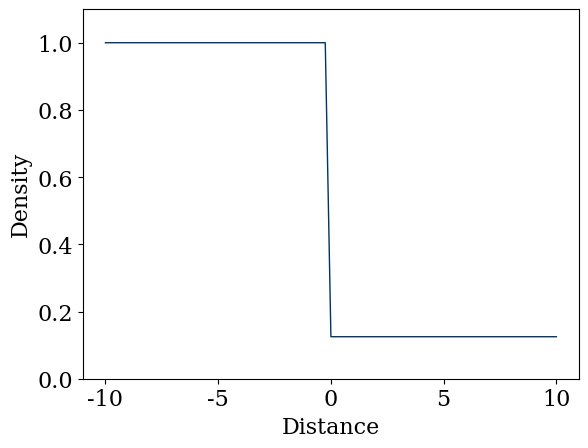
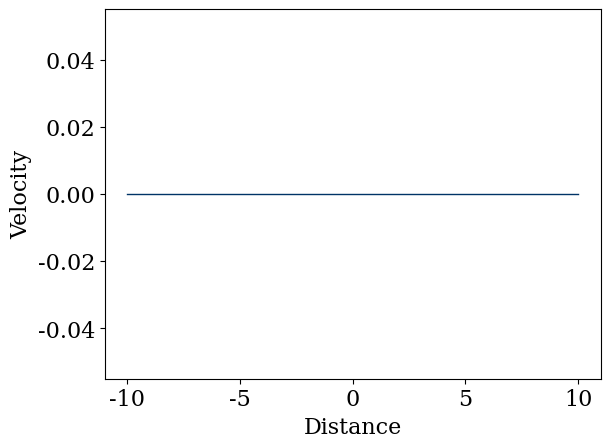
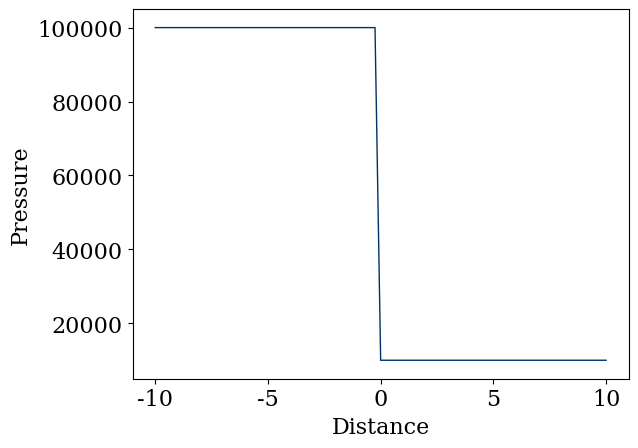
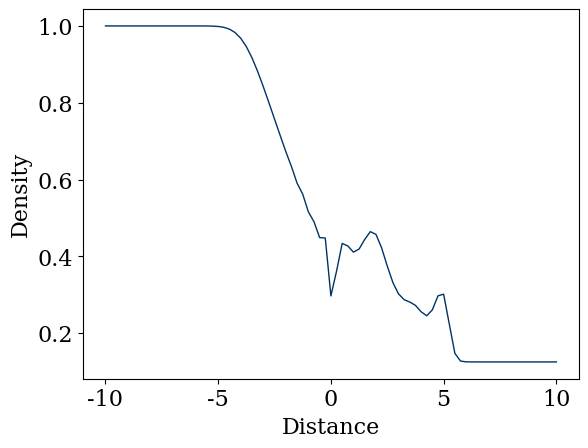
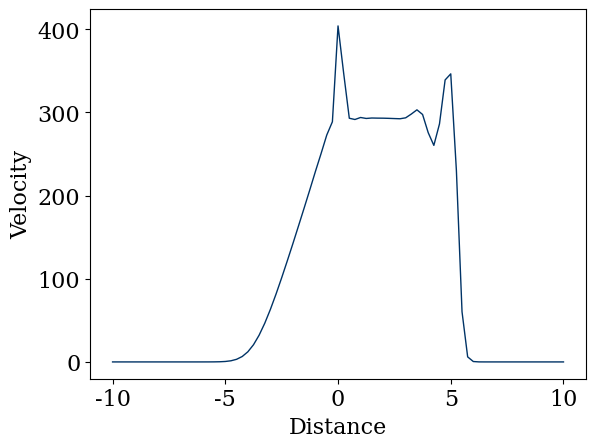
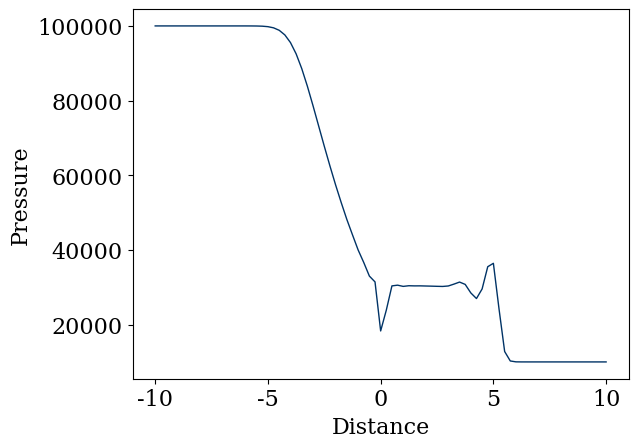

These charts were generated, in order, by the following Python code:
import numpy as np
import matplotlib.pyplot as plt
from matplotlib import rcParams
rcParams['font.family'] = 'serif'
rcParams['font.size'] = 16
from matplotlib import animation


def vector_u(array, gamma):
    """Transform the array of float "array" to get the vector u

    Parameters
    ----------
    array : array of float
        array containing the values of (rho,u,p)
    gamma : float
        constant from the exercise


    Returns
    -------
    vector u : array of float
        array containing the equations of the vector u
    """

    rho = array[0]
    u = array[1]
    p = array[2]
    e_t = p / ((gamma - 1) * rho) + .5 * u ** 2
    return np.array([rho, rho * u, rho * e_t])


def vector_f(u, gamma):
    """Transform the array of float "u" to get the vector f

    Parameters
    ----------
    u : array of float
        array containing the equations of the vector u
    gamma : float
        constant from the exercise


    Returns
    -------
    vector f : array of float
        array containing the equations of the vector f
    """

    u_1 = u[0]
    u_2 = u[1]
    u_3 = u[2]

    return np.array([u_2, u_2 ** 2 / u_1 + (gamma - 1) * (u_3 - .5 * u_2 ** 2 / u_1),
                        (u_3 + (gamma - 1) * (u_3 - .5 * u_2 ** 2 / u_1)) * u_2 / u_1])


def basic(u, nt, nx, gamma):
    """Transform the array of float "u" to get the vector A

    Parameters
    ----------
    u : array of float
        array containing the solution of vector u
    nt : float
        number of grid points in t
    nx : float
        number of grid points in x
    gamma : float
        constant from the exercise


    Returns
    -------
    initial : array of float
        array containing the values of (rho,u,p) throught the whole simulation time

    """
    initial = np.zeros((nt, 3, nx))
    for t in range(nt):
        u_1 = u[t][0]
        u_2 = u[t][1]
        u_3 = u[t][2]
        initial[t] = np.array([u_1, u_2 / u_1, (gamma - 1) * (u_3 - .5 * u_2 ** 2 / u_1)])
    return initial


def shocktube(nx, cdt_left, cdt_right):
    """Computes initial condition with shock tube

    Parameters
    ----------
    nx         : int
        Number of grid points in x
    cdt_left   : list of float
        condition on the left side of the tube with elements (density,velocity,pressure)
    cdt_right  : list of float
        condition on the right side of the tube with elements (density,velocity,pressure)

    Returns
    -------
    array      : array of floats
        Array with initial values of density, velocity and pressure
    """
    x = np.ones(nx)

    middle = int((nx - 1) / 2)

    rho = x.copy() * cdt_left[0]
    rho[middle:] = cdt_right[0]

    u = x.copy() * cdt_left[1]
    u[middle:] = cdt_right[1]

    p = x.copy() * cdt_left[2]
    p[middle:] = cdt_right[2]

    array = np.array([rho, u, p])

    return array


#Basic code parameters
nx = 81
dx = 0.25
dt = 0.0002
gamma = 1.4

#These are included so we don't have to calculate the value of nt (we are getting really lazy)
T = 0.01             # time considered for the simulation
nt = int(T/dt)+1     # number of time steps

# Initial boundary conditons
### from -10 to 0 m inside the tube (left side)
rho_left = 1.        # density in kg m^{-3}
u_left = 0           # velocity in m/s
p_left = 100000      # pressure in kg m^{-2}
## from 0 to 10m inside the tube (right side)
rho_right = 0.125    # density in kg m^{-3}
u_right = 0          # velocity in m/s
p_right = 10000      # pressure in kg m^{-2}

# Boundaries list used with the function shocktube()
condition_left = [rho_left,u_left,p_left]
condition_right = [rho_right,u_right,p_right]


A = shocktube(nx,condition_left,condition_right)

# the spatial grid is onle needed for the graphics
x = np.linspace(-10,10,nx)

plt.figure(0)
plt.plot(x, A[0], color='#003366', ls='-', lw=1)
plt.ylabel('Density')
plt.xlabel('Distance')
plt.ylim(0,1.1);
plt.show()
plt.figure(1)
plt.plot(x, A[1], color='#003366', ls='-', lw=1)
plt.ylabel('Velocity')
plt.xlabel('Distance')
plt.show()
plt.figure(2)
plt.plot(x, A[2], color='#003366', ls='-', lw=1)
plt.ylabel('Pressure')
plt.xlabel('Distance')
plt.ylim(5000,105000);
plt.show()

def dothemath(array, nt, nx, dt, dx, gamma):
    u = np.zeros((nt, 3, nx))
    u[0] = vector_u(array, gamma)

    for t in range(nt - 1):
        un = u[t]
        f = vector_f(un, gamma)
        print(f)
        u_star = 0.5 * (un[:, 1:] + un[:, :-1]) - dt / (2 * dx) * (f[:, 1:] - f[:, :-1])
        f_star = vector_f(u_star, gamma)
        u[t + 1][:, 1:-1] = un[:, 1:-1] - dt / dx * (f_star[:, 1:] - f_star[:, :-1])
        u[t + 1][:, 0] = un[:, 0]
        u[t + 1][:, -1] = un[:, -1]

    return basic(u, nt, nx, gamma)


a = dothemath(A,nt,nx,dt,dx,gamma)

# print(a.np.shape)

plt.figure(3)
plt.plot(x, a[50][0], color='#003366', ls='-', lw=1)
plt.ylabel('Density')
plt.xlabel('Distance')
plt.show()
plt.figure(4)
plt.plot(x, a[50][1], color='#003366', ls='-', lw=1)
plt.ylabel('Velocity')
plt.xlabel('Distance')
plt.show()
plt.figure(5)
plt.plot(x, a[50][2], color='#003366', ls='-', lw=1)
plt.ylabel('Pressure')
plt.xlabel('Distance')
plt.show()

# def animate(data):
#     x = np.linspace(-10,10,nx)
#     y = data
#     line.set_data(x,y)
#     return line,


# fig = plt.figure()
# ax = plt.axes(xlim=(-10,10),ylim=(0,1.),xlabel=('Distance'),ylabel=('Density'))
# line, = ax.plot([],[],color='#003366', lw=2)
#
# A = shocktube(nx,condition_left,condition_right)
# A_n = dothemath(A,nt,nx,dt,dx,gamma)
#
# anim = animation.FuncAnimation(fig, animate, frames=A_n[:,0], interval=50)
# # HTML(anim.to_html5_video())
#
#
# fig = plt.figure();
# ax = plt.axes(xlim=(-10,10),ylim=(0,450.),xlabel=('Distance'),ylabel=('Velocity'));
# line, = ax.plot([],[],color='#003366', lw=2);
#
# anim = animation.FuncAnimation(fig, animate, frames=A_n[:,1], interval=50)
# # HTML(anim.to_html5_video())
#
# fig = plt.figure();
# ax = plt.axes(xlim=(-10,10),ylim=(10000,110000.),xlabel=('Distance'),ylabel=('Pressure'));
# line, = ax.plot([],[],color='#003366', lw=2);
#
# anim = animation.FuncAnimation(fig, animate, frames=A_n[:,2], interval=50)
# HTML(anim.to_html5_video())